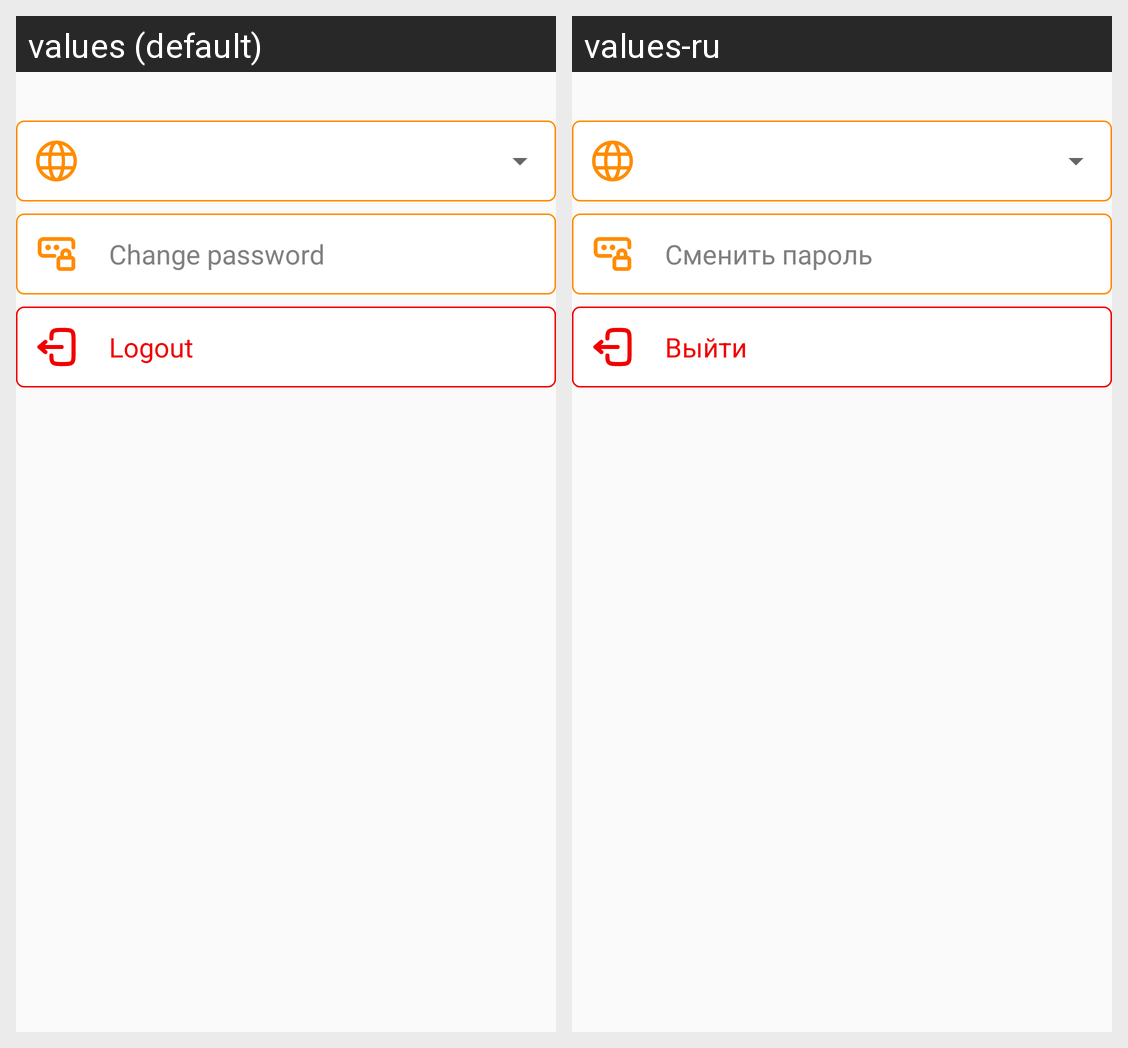

Translations of the strings shown on this Android screen, per locale in the grid:
Android screen res/layout/fragment_profile.xml rendered under 2 locales, left to right: values (default), values-ru. Device: Nexus 5 (rendered at 1080×1920; each locale shown at half size, 540×960, under a caption strip naming it); theme Theme.Coursework.
Strings drawn on this screen, with the default value and each locale's value (text and hints the layout hard-codes, and strings that could not be matched under every locale, appear in the picture but are not listed):

change_password
  values: Change password
  values-ru: Сменить пароль

logout_text
  values: Logout
  values-ru: Выйти
